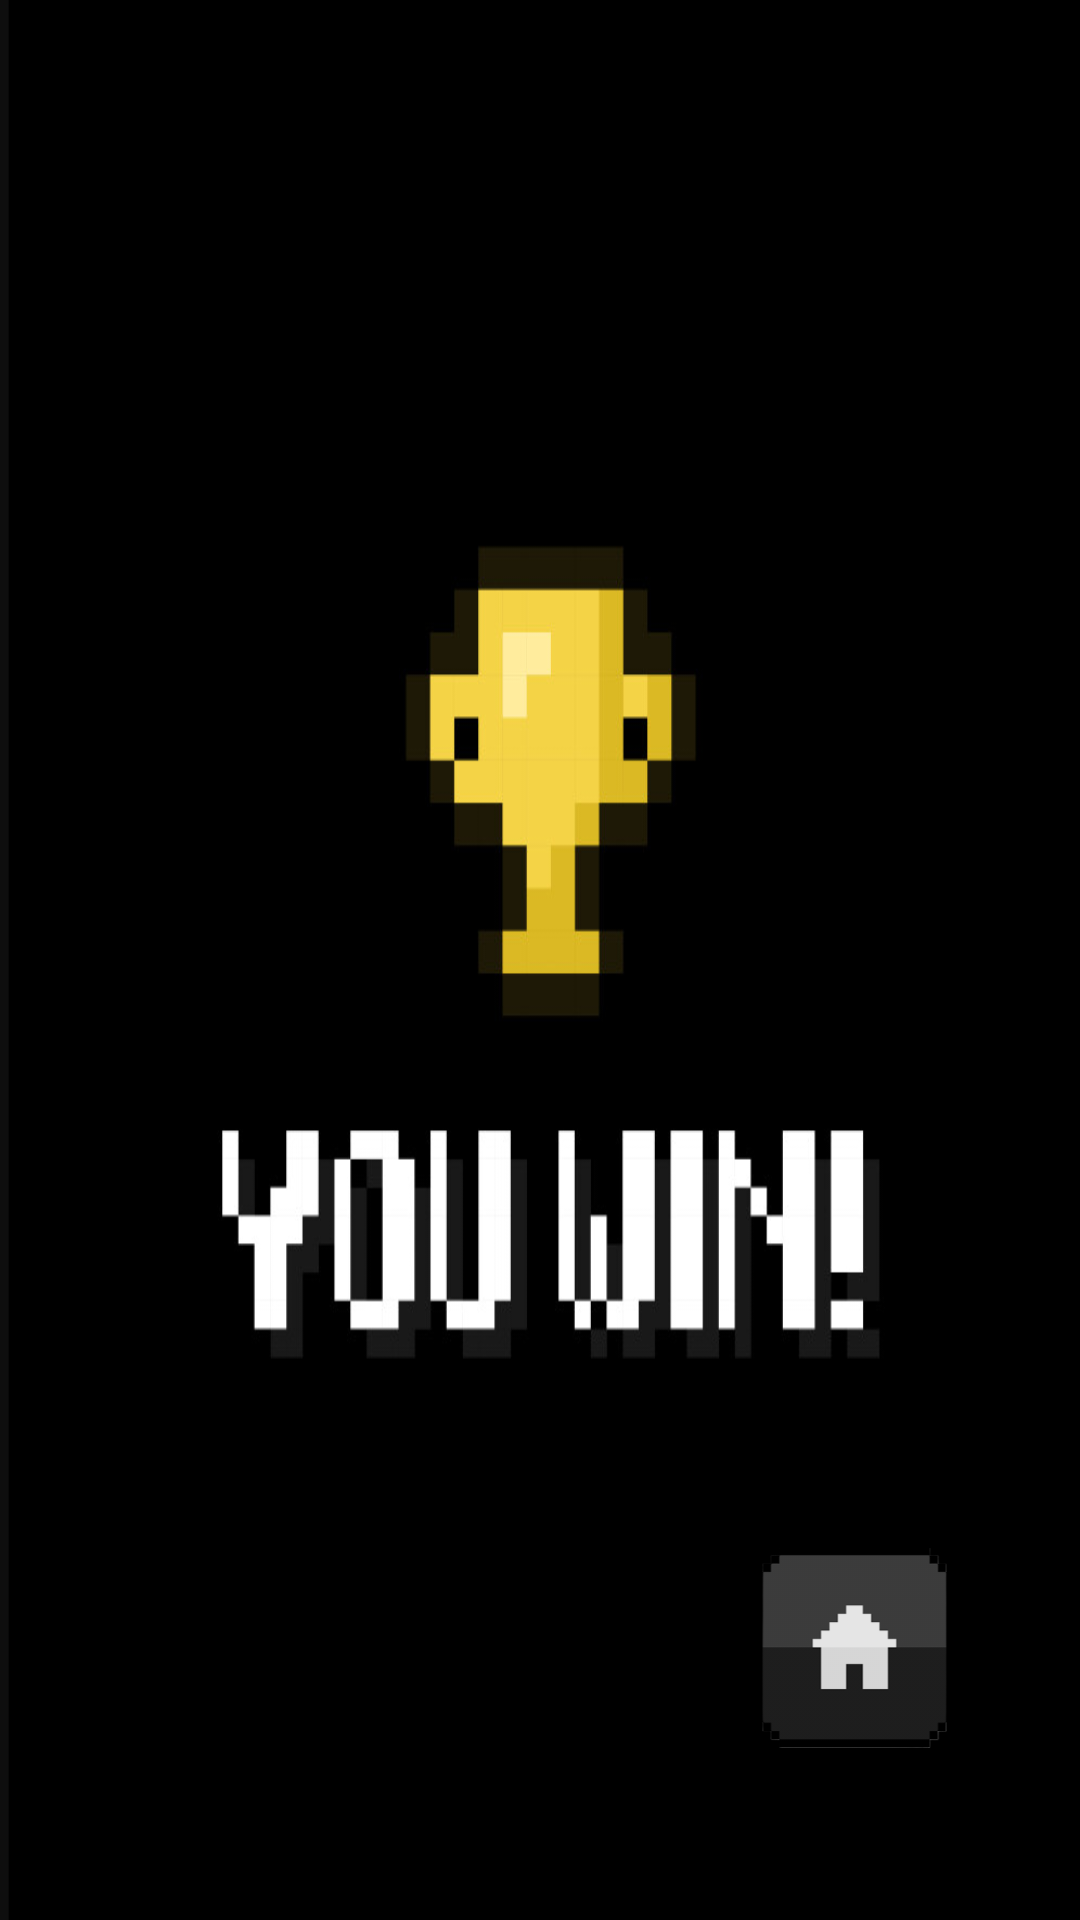

Android layout source for this screen:
<!-- AndroidManifest.xml: application theme Theme.MatchGame -->
<!-- res/layout/youwin_layout.xml -->
<?xml version="1.0" encoding="utf-8"?>
<androidx.constraintlayout.widget.ConstraintLayout xmlns:android="http://schemas.android.com/apk/res/android"
    xmlns:app="http://schemas.android.com/apk/res-auto"
    xmlns:tools="http://schemas.android.com/tools"
    android:layout_width="match_parent"
    android:layout_height="match_parent"
    android:background="@drawable/youwin"
    android:gravity="center"
    tools:context=".ui.YouWinFragment"
    tools:ignore="MissingClass">
    <ImageButton
        android:id="@+id/homebutton"
        android:layout_width="99dp"
        android:layout_height="67dp"
        android:layout_gravity="center"
        android:alpha="0.9"
        android:background="@null"
        android:contentDescription="Play button"
        android:scaleType="centerInside"
        android:src="@drawable/homebutton"
        app:layout_constraintBottom_toBottomOf="parent"
        app:layout_constraintHorizontal_bias="0.9"
        app:layout_constraintLeft_toLeftOf="parent"
        app:layout_constraintRight_toRightOf="parent"
        app:layout_constraintTop_toTopOf="parent"
        app:layout_constraintVertical_bias="0.9" />
</androidx.constraintlayout.widget.ConstraintLayout>
<!-- resources referenced by this layout -->
<resources>
  <!-- drawable homebutton: png bitmap (drawable, 36871 bytes) -->
  <!-- drawable youwin: png bitmap (drawable, 38268 bytes) -->
  <style name="Theme.MatchGame" parent="Base.Theme.MatchGame" />
  <style name="Base.Theme.MatchGame" parent="Theme.Material3.DayNight.NoActionBar">
          
          
      </style>
</resources>
